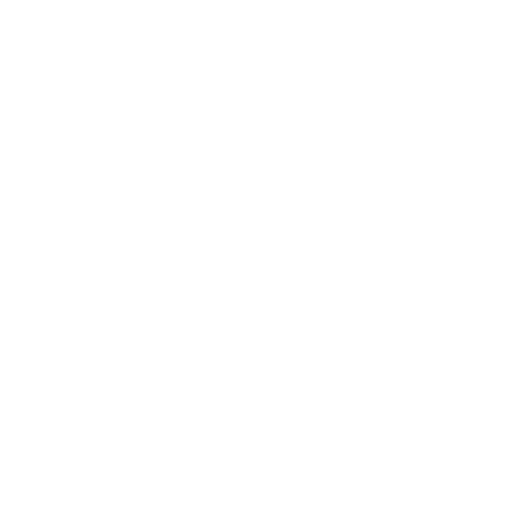
t = 0.00 s
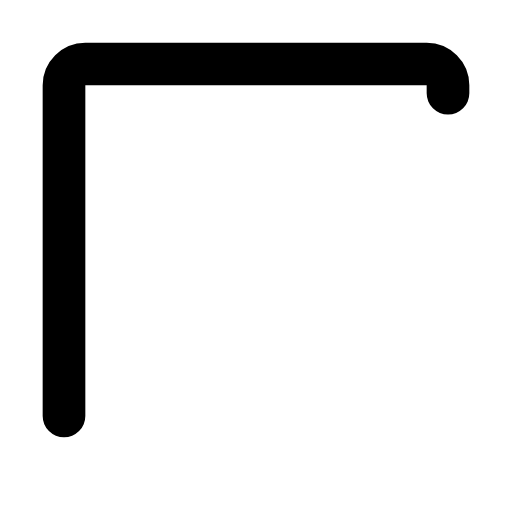
t = 0.30 s
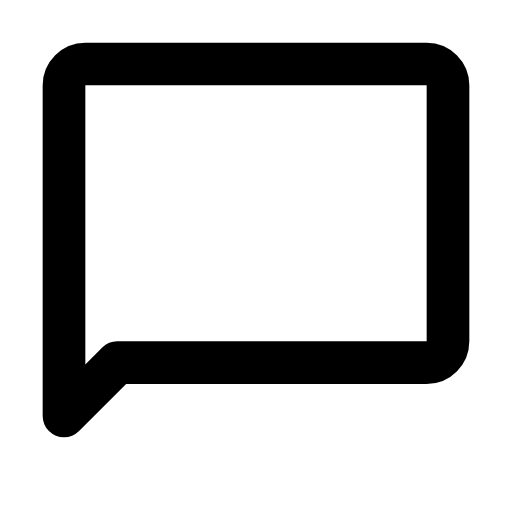
t = 0.60 s
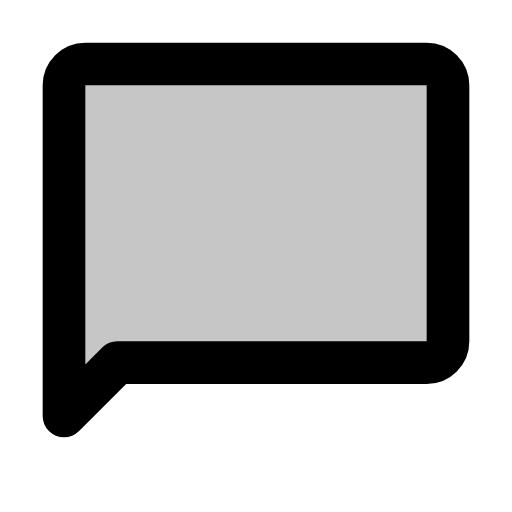
t = 0.81 s
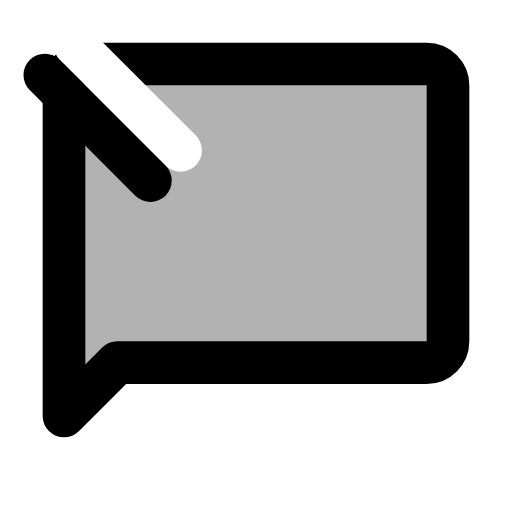
t = 1.05 s
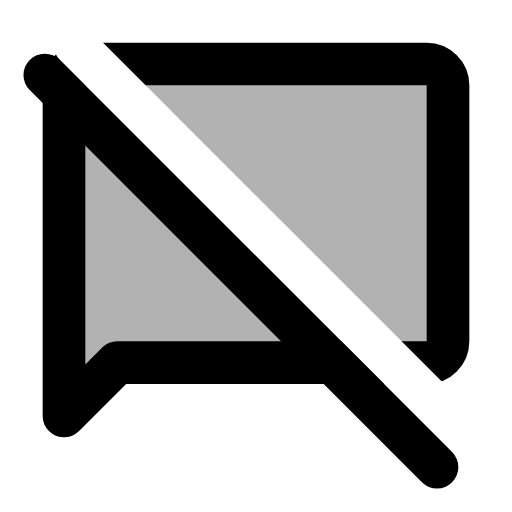
t = 1.35 s

The animated SVG that drew these frames (rendered in a browser with its animation timeline set to each time). Animation: 4 SMIL elements (animate=4); one cycle of 1.35 s.

<svg xmlns="http://www.w3.org/2000/svg" width="24" height="24" viewBox="0 0 24 24"><defs><mask id="SVG4kKEGezy"><g stroke-linecap="round" stroke-linejoin="round" stroke-width="2"><path fill="#fff" fill-opacity="0" stroke="#fff" stroke-dasharray="70" d="M3 19.5v-15.5c0 -0.55 0.45 -1 1 -1h16c0.55 0 1 0.45 1 1v12c0 0.55 -0.45 1 -1 1h-14.5Z"><animate fill="freeze" attributeName="stroke-dashoffset" dur="0.6s" values="70;0"/><animate fill="freeze" attributeName="fill-opacity" begin="0.7s" dur="0.15s" to=".3"/></path><path fill="none" stroke="#000" stroke-dasharray="28" stroke-dashoffset="28" d="M-1 11h26" transform="rotate(45 12 12)"><animate fill="freeze" attributeName="stroke-dashoffset" begin="0.95s" dur="0.4s" to="0"/></path></g></mask></defs><path fill="currentColor" d="M0 0h24v24H0z" mask="url(#SVG4kKEGezy)"/><path fill="none" stroke="currentColor" stroke-dasharray="28" stroke-dashoffset="28" stroke-linecap="round" stroke-linejoin="round" stroke-width="2" d="M-1 13h26" transform="rotate(45 12 12)"><animate fill="freeze" attributeName="stroke-dashoffset" begin="0.95s" dur="0.4s" to="0"/></path></svg>
